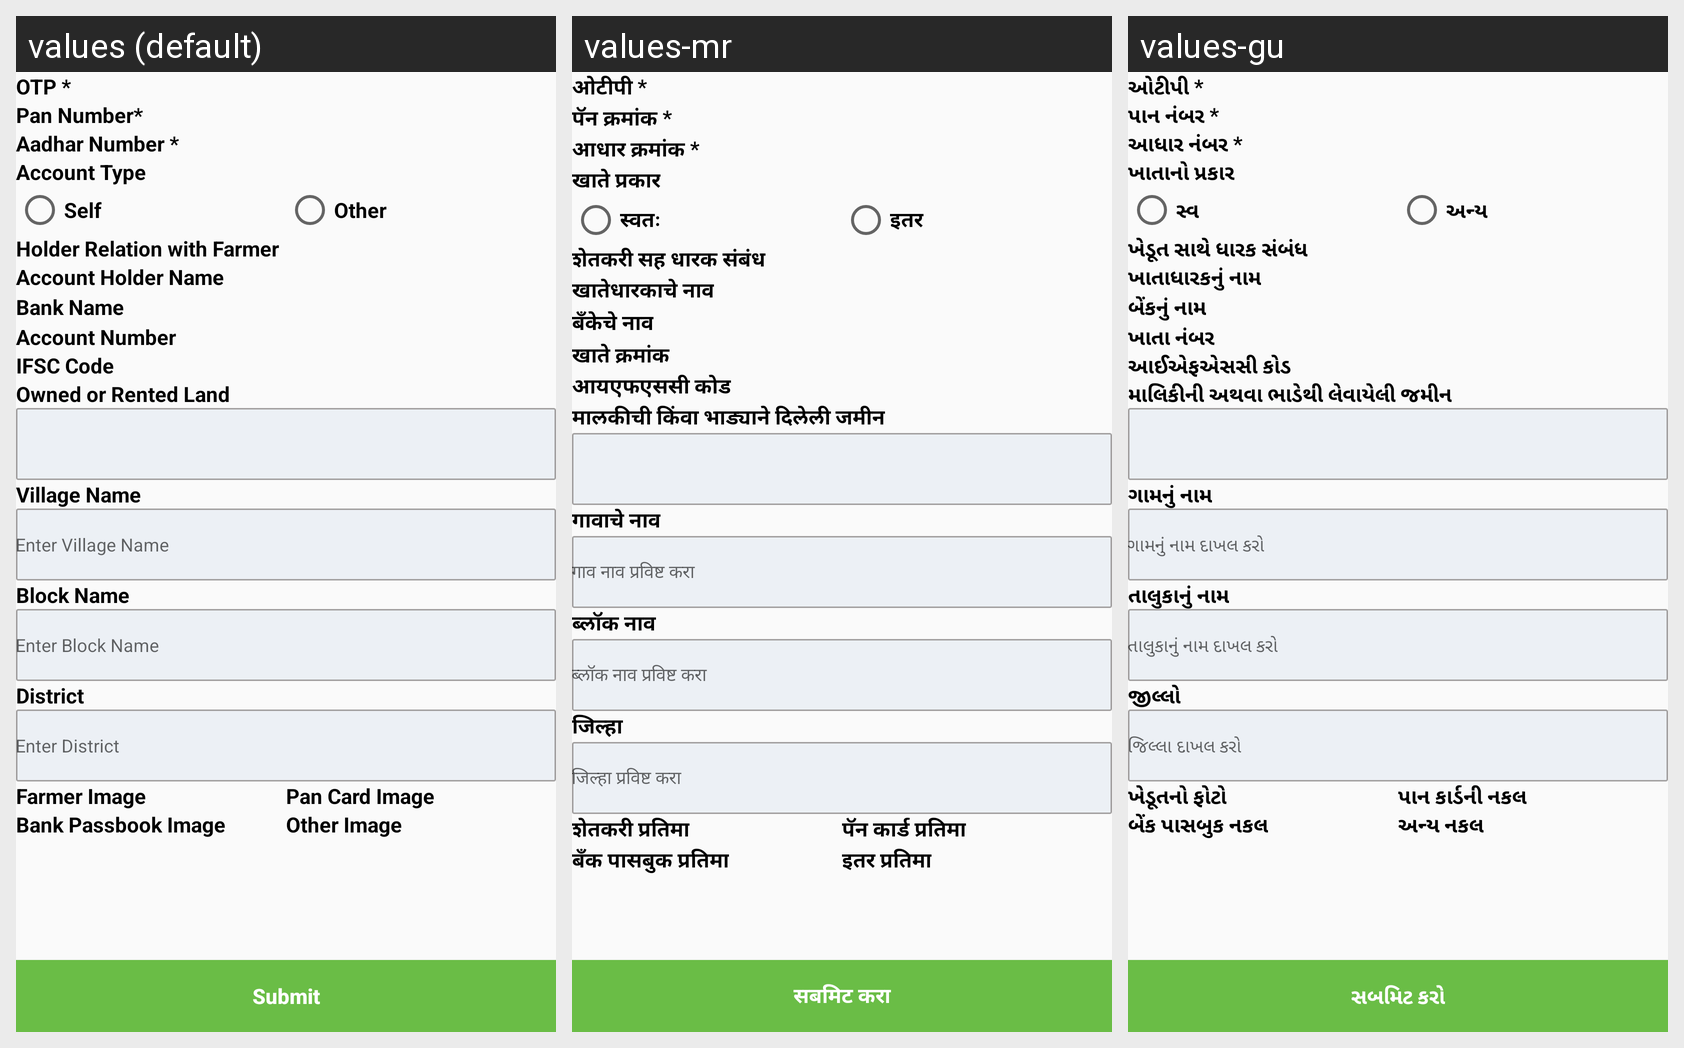

This grid shows one Android layout under several languages. Give, for every string resource on the screen, its name, the default text and each shown locale's text.
Android screen res/layout/upload_image_myservice.xml rendered under 3 locales, left to right: values (default), values-mr, values-gu. Device: Nexus 5 (rendered at 1080×1920; each locale shown at half size, 540×960, under a caption strip naming it); theme AppTheme.
Other locales in the repository, not shown: values-bn, values-hi, values-te.
Strings drawn on this screen, with the default value and each locale's value (text and hints the layout hard-codes, and strings that could not be matched under every locale, appear in the picture but are not listed):

OTP
  values: OTP *
  values-mr: ओटीपी *
  values-gu: ઓટીપી *

PanNumber
  values: Pan Number*
  values-mr: पॅन क्रमांक *
  values-gu: પાન નંબર *

AadharNumber
  values: Aadhar Number *
  values-mr: आधार क्रमांक *
  values-gu: આધાર નંબર *

AccountType
  values: Account Type
  values-mr: खाते प्रकार
  values-gu: ખાતાનો પ્રકાર

Self
  values: Self
  values-mr: स्वतः
  values-gu: સ્વ

Other
  values: Other
  values-mr: इतर
  values-gu: અન્ય

HolderRelation
  values: Holder Relation with Farmer
  values-mr: शेतकरी सह धारक संबंध
  values-gu: ખેડૂત સાથે ધારક સંબંધ

AccountHolderName
  values: Account Holder Name
  values-mr: खातेधारकाचे नाव
  values-gu: ખાતાધારકનું નામ

BankName
  values: Bank Name
  values-mr: बँकेचे नाव
  values-gu: બેંકનું નામ

AccountNumber
  values: Account Number
  values-mr: खाते क्रमांक
  values-gu: ખાતા નંબર

IFSCCode
  values: IFSC Code
  values-mr: आयएफएससी कोड
  values-gu: આઈએફએસસી કોડ

OwnedorRentedLand
  values: Owned or Rented Land
  values-mr: मालकीची किंवा भाड्याने दिलेली जमीन
  values-gu: માલિકીની અથવા ભાડેથી લેવાયેલી જમીન

VillageName
  values: Village Name
  values-mr: गावाचे नाव
  values-gu: ગામનું નામ

EnterVillageName
  values: Enter Village Name
  values-mr: गाव नाव प्रविष्ट करा
  values-gu: ગામનું નામ દાખલ કરો

BlockName
  values: Block Name
  values-mr: ब्लॉक नाव
  values-gu: તાલુકાનું નામ

EnterBlockName
  values: Enter Block Name
  values-mr: ब्लॉक नाव प्रविष्ट करा
  values-gu: તાલુકાનું નામ દાખલ કરો

District
  values: District
  values-mr: जिल्हा
  values-gu: જીલ્લો

EnterDistrict
  values: Enter District
  values-mr: जिल्हा प्रविष्ट करा
  values-gu: જિલ્લા દાખલ કરો

FarmerImage
  values: Farmer Image
  values-mr: शेतकरी प्रतिमा
  values-gu: ખેડૂતનો ફોટો

PanCardImage
  values: Pan Card Image
  values-mr: पॅन कार्ड प्रतिमा
  values-gu: પાન કાર્ડની નકલ

BankPassbookImage
  values: Bank Passbook Image
  values-mr: बँक पासबुक प्रतिमा
  values-gu: બેંક પાસબુક નકલ

OtherImage
  values: Other Image
  values-mr: इतर प्रतिमा
  values-gu: અન્ય નકલ

Submit
  values: Submit
  values-mr: सबमिट करा
  values-gu: સબમિટ કરો
